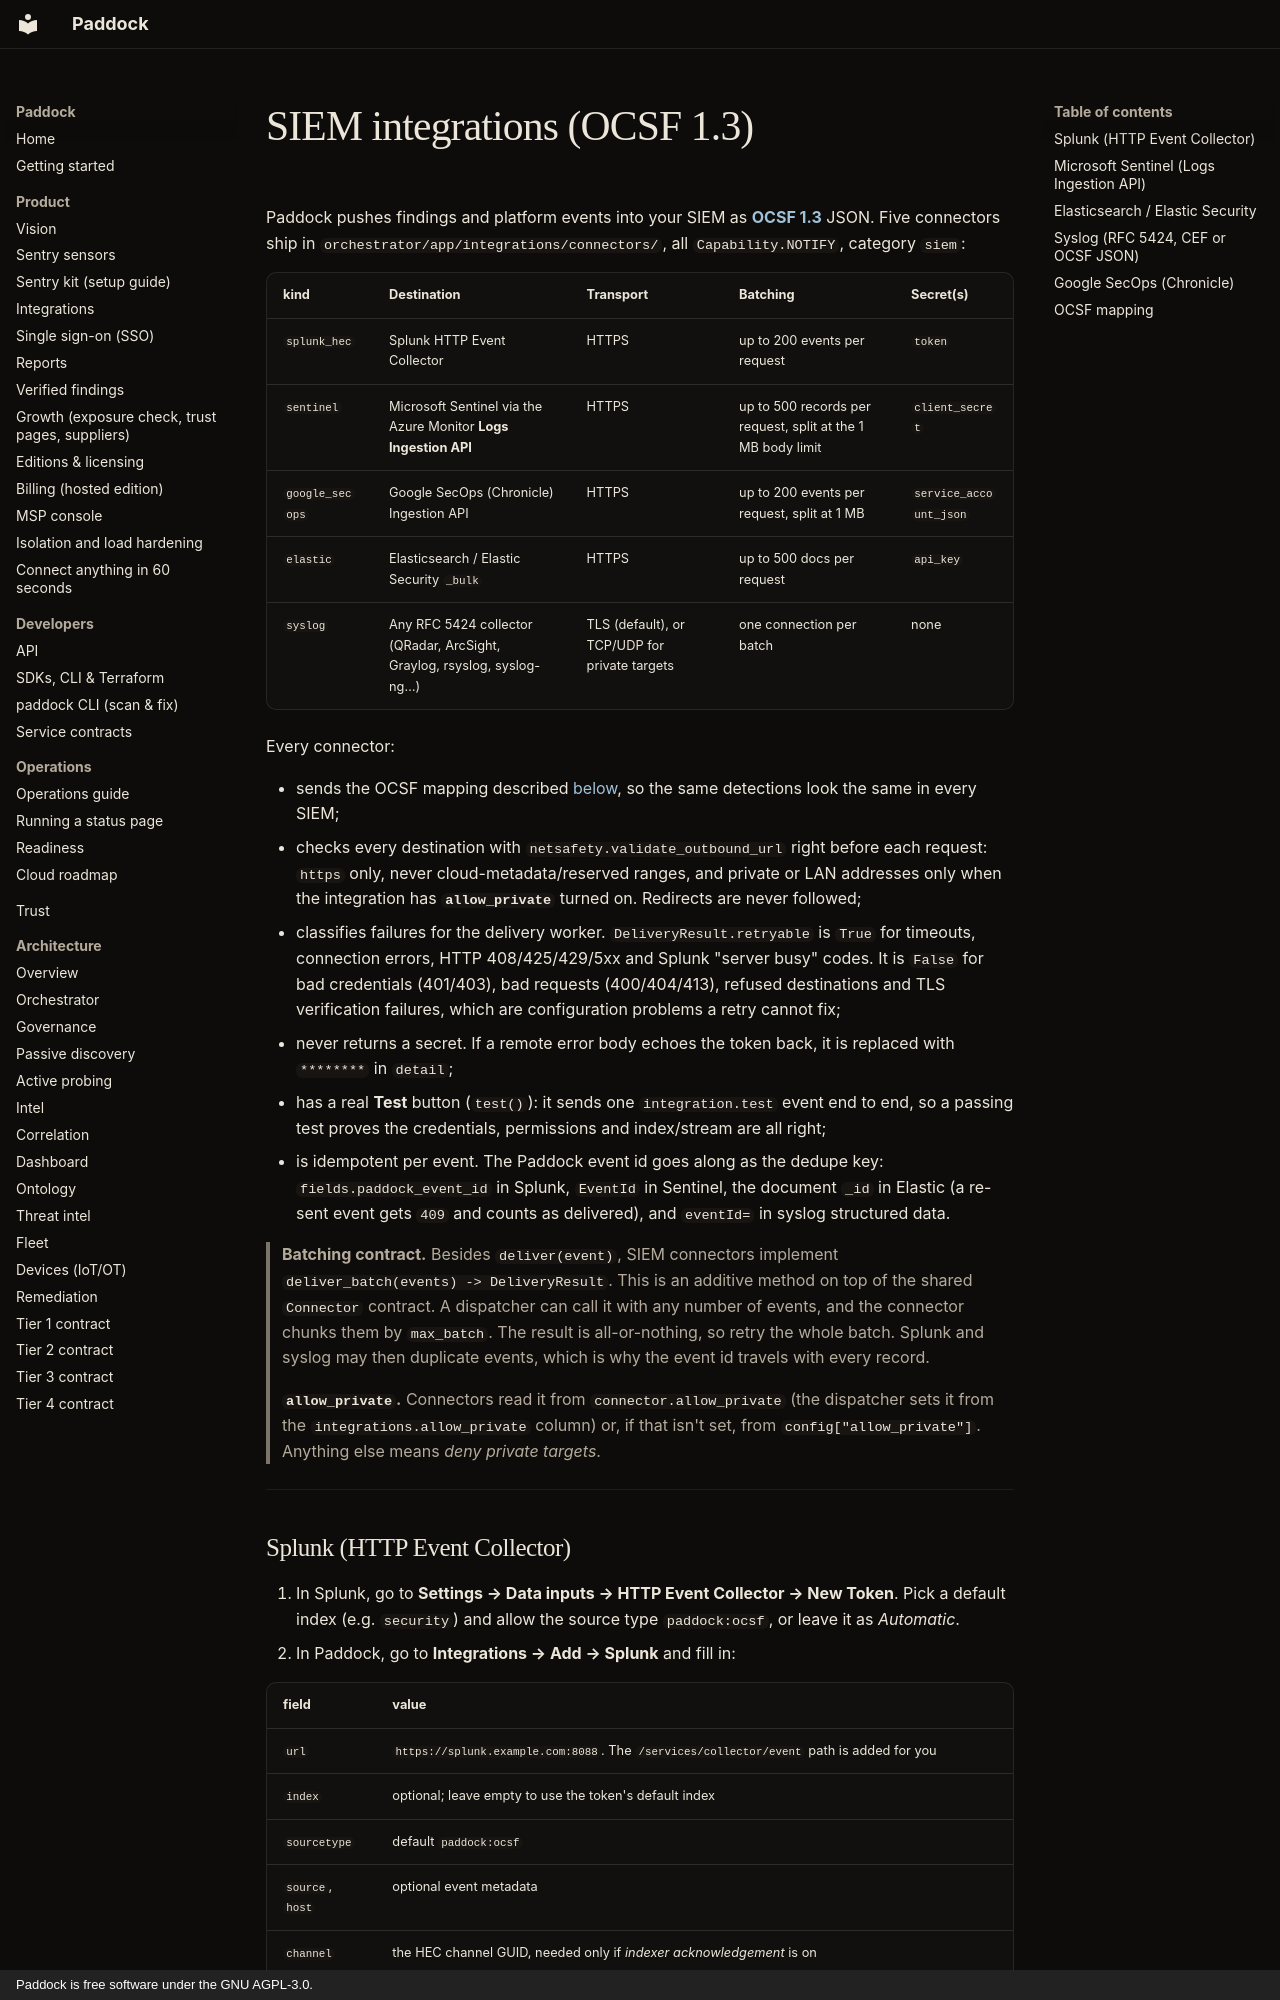

repository: brandongraff-dev/Paddock · page: INTEGRATIONS-SIEM/index.html · generator: mkdocs · copyright: Paddock is free software under the GNU AGPL-3.0.

# SIEM integrations (OCSF 1.3)

Paddock pushes findings and platform events into your SIEM as
**[OCSF 1.3](https://schema.ocsf.io/1.3.0/)** JSON. Five connectors ship in
`orchestrator/app/integrations/connectors/`, all `Capability.NOTIFY`, category
`siem`:

| kind | Destination | Transport | Batching | Secret(s) |
|---|---|---|---|---|
| `splunk_hec` | Splunk HTTP Event Collector | HTTPS | up to 200 events per request | `token` |
| `sentinel` | Microsoft Sentinel via the Azure Monitor **Logs Ingestion API** | HTTPS | up to 500 records per request, split at the 1 MB body limit | `client_secret` |
| `google_secops` | Google SecOps (Chronicle) Ingestion API | HTTPS | up to 200 events per request, split at 1 MB | `service_account_json` |
| `elastic` | Elasticsearch / Elastic Security `_bulk` | HTTPS | up to 500 docs per request | `api_key` |
| `syslog` | Any RFC 5424 collector (QRadar, ArcSight, Graylog, rsyslog, syslog-ng…) | TLS (default), or TCP/UDP for private targets | one connection per batch | none |

Every connector:

* sends the OCSF mapping described [below](#ocsf-mapping), so the same detections
  look the same in every SIEM;
* checks every destination with `netsafety.validate_outbound_url` right before
  each request: `https` only, never cloud-metadata/reserved ranges, and private
  or LAN addresses only when the integration has **`allow_private`** turned on.
  Redirects are never followed;
* classifies failures for the delivery worker. `DeliveryResult.retryable` is
  `True` for timeouts, connection errors, HTTP 408/425/429/5xx and Splunk
  "server busy" codes. It is `False` for bad credentials (401/403), bad
  requests (400/404/413), refused destinations and TLS verification failures,
  which are configuration problems a retry cannot fix;
* never returns a secret. If a remote error body echoes the token back, it is
  replaced with `********` in `detail`;
* has a real **Test** button (`test()`): it sends one `integration.test` event
  end to end, so a passing test proves the credentials, permissions and
  index/stream are all right;
* is idempotent per event. The Paddock event id goes along as the dedupe key:
  `fields.paddock_event_id` in Splunk, `EventId` in Sentinel, the document `_id`
  in Elastic (a re-sent event gets `409` and counts as delivered), and
  `eventId=` in syslog structured data.

> **Batching contract.** Besides `deliver(event)`, SIEM connectors implement
> `deliver_batch(events) -> DeliveryResult`. This is an additive method on top
> of the shared `Connector` contract. A dispatcher can call it with any number
> of events, and the connector chunks them by `max_batch`. The result is
> all-or-nothing, so retry the whole batch. Splunk and syslog may then
> duplicate events, which is why the event id travels with every record.
>
> **`allow_private`.** Connectors read it from `connector.allow_private`
> (the dispatcher sets it from the `integrations.allow_private` column) or, if
> that isn't set, from `config["allow_private"]`. Anything else means *deny private targets*.

---
